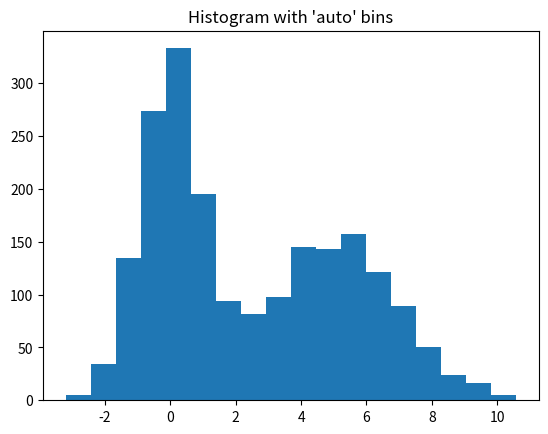

Write Python code to recreate this figure.
import numpy as np
import matplotlib.pyplot as plt
rng = np.random.RandomState(10)  # deterministic random data
a = np.hstack((rng.normal(size=1000),
               rng.normal(loc=5, scale=2, size=1000)))
plt.hist(a, bins='auto')  # plt.hist passes it's arguments to np.histogram
plt.title("Histogram with 'auto' bins")
plt.show()
